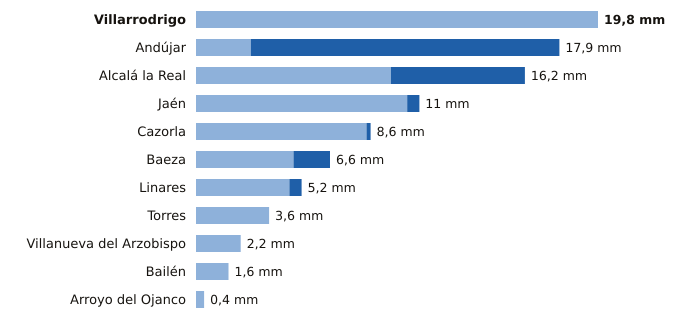

The data file committed next to this chart (first rows):
estacion, provincia, indicativo, mm_6_dias_anteriores, mm_hoy, mm_7_dias, horas_de_hoy
Villarrodrigo, Jaén, 5192, 19.8, 0.0, 19.8, 19
Andújar, Jaén, 5298X, 2.7, 15.2, 17.9, 19
Alcalá la Real, Jaén, 5406X, 9.6, 6.6, 16.2, 19
Jaén, Jaén, 5270B, 10.4, 0.6, 11.0, 19
Cazorla, Jaén, 5038Y, 8.4, 0.2, 8.6, 18
Baeza, Jaén, 5164B, 4.8, 1.8, 6.6, 19
Linares, Jaén, 5279X, 4.6, 0.6, 5.2, 18
Torres, Jaén, 5165X, 3.6, 0.0, 3.6, 17
Villanueva del Arzobispo, Jaén, 5210X, 2.2, 0.0, 2.2, 18
Bailén, Jaén, 5281X, 1.6, 0.0, 1.6, 18
Arroyo del Ojanco, Jaén, 5181D, 0.4, 0.0, 0.4, 19
